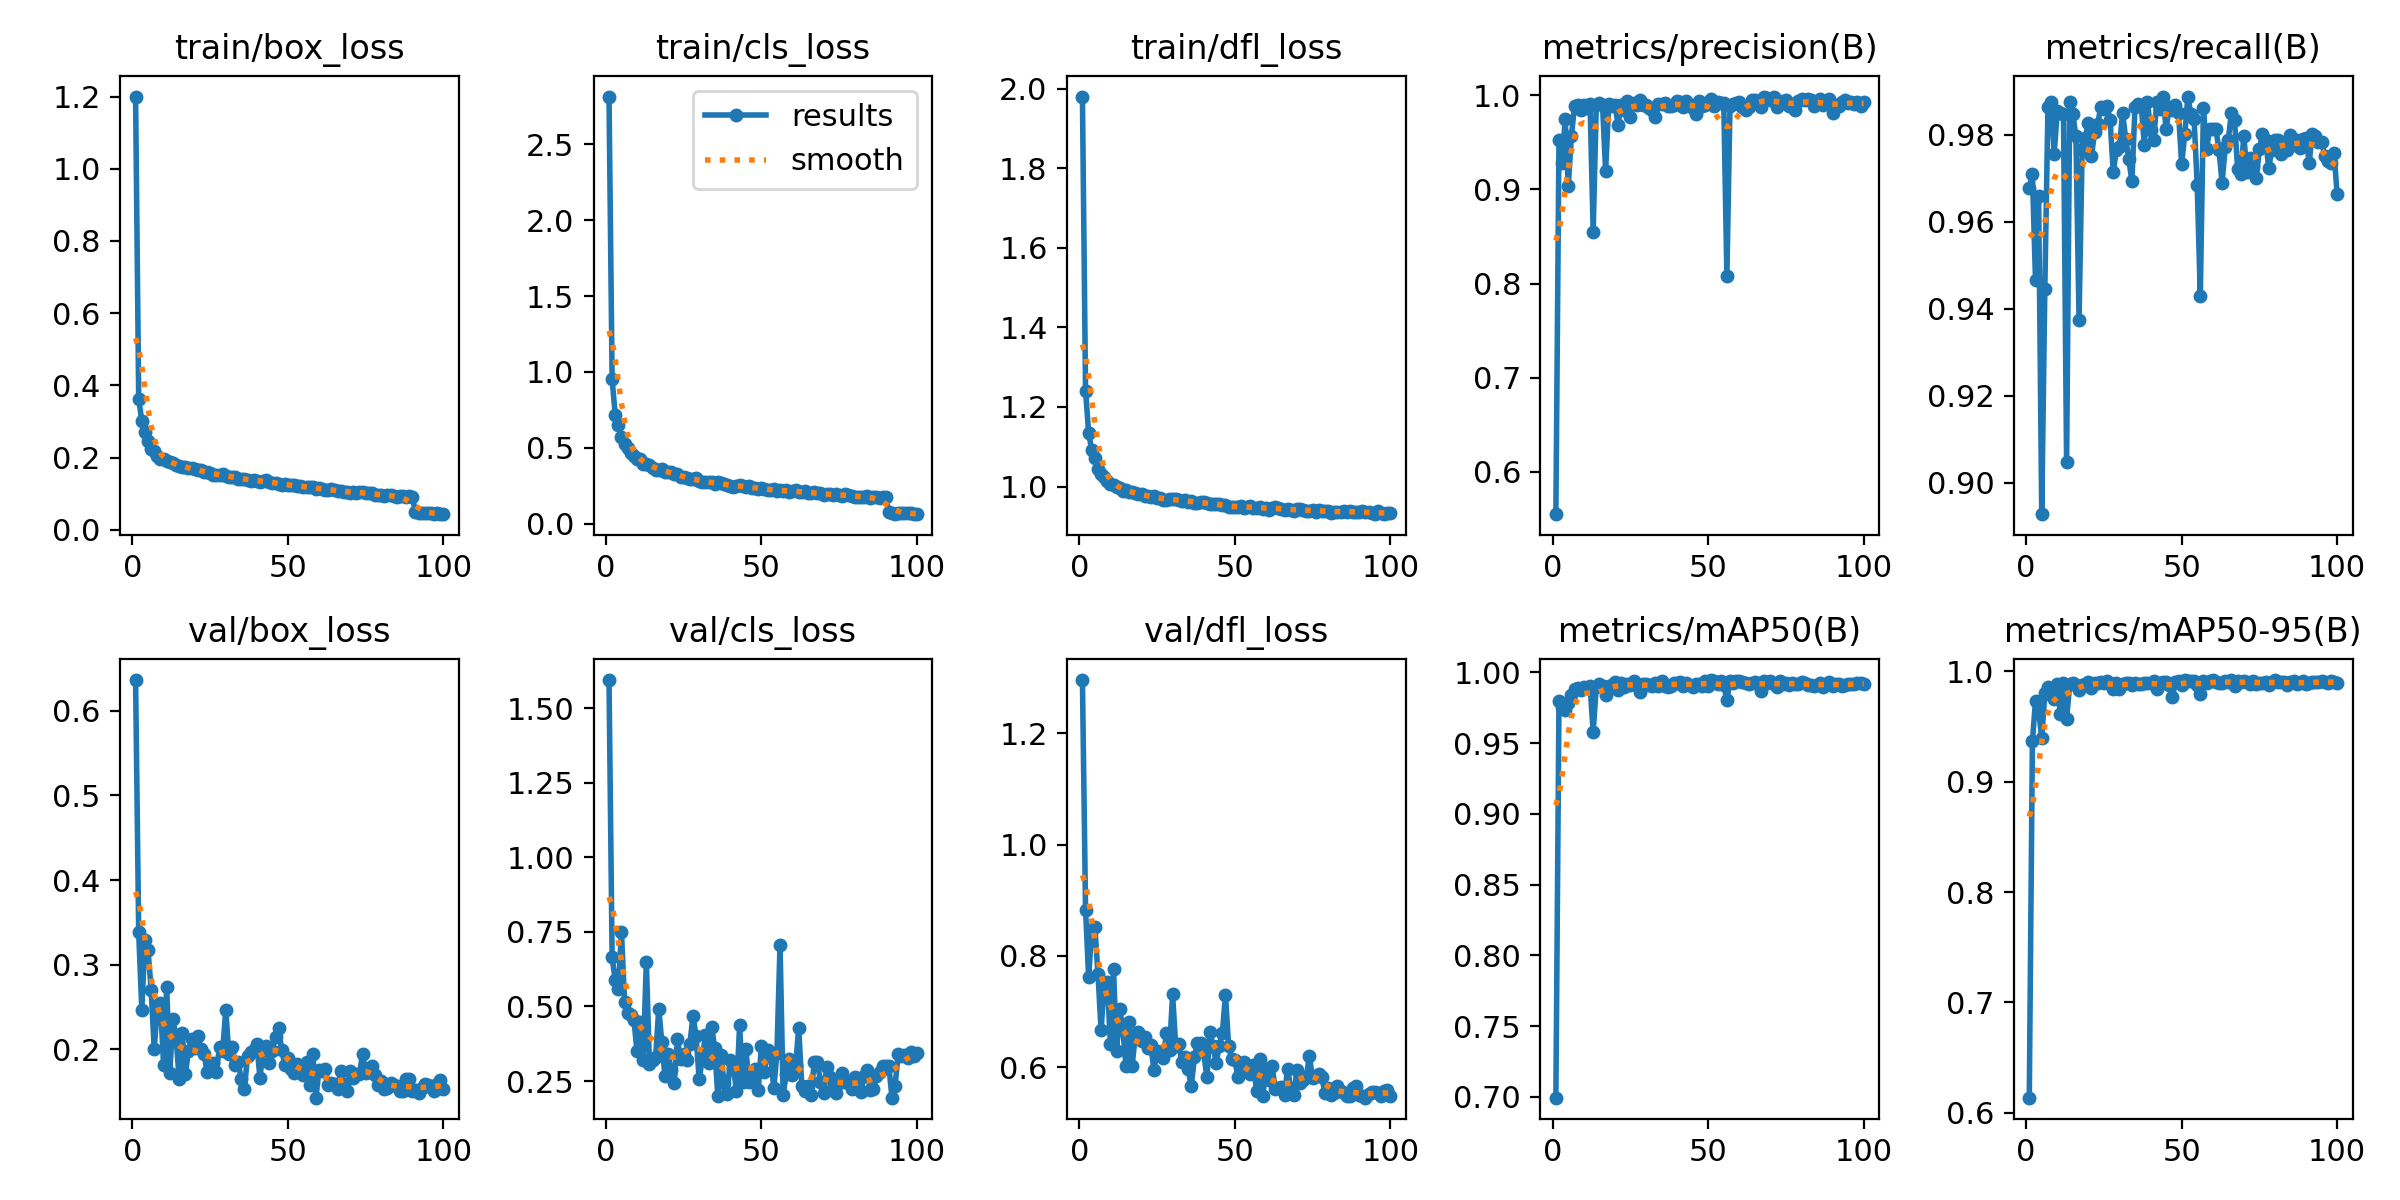

The file beside this chart, header and first rows:
epoch, time, train/box_loss, train/cls_loss, train/dfl_loss, metrics/precision(B), metrics/recall(B), metrics/mAP50(B), metrics/mAP50-95(B), val/box_loss, val/cls_loss, val/dfl_loss, lr/pg0, lr/pg1, lr/pg2
1, 156.7, 1.2, 2.815, 1.98, 0.555, 0.9678, 0.6994, 0.6138, 0.6362, 1.594, 1.296, 0.06741, 0.000665, 0.000665
2, 312.7, 0.3635, 0.9502, 1.241, 0.9527, 0.9709, 0.9796, 0.9363, 0.3381, 0.6646, 0.8831, 0.03475, 0.001331, 0.001331
3, 468.1, 0.3017, 0.7158, 1.135, 0.9276, 0.9466, 0.9758, 0.9731, 0.2467, 0.5877, 0.7615, 0.002079, 0.001997, 0.001997
4, 623.4, 0.27, 0.6491, 1.091, 0.975, 0.9659, 0.9734, 0.9647, 0.3292, 0.5573, 0.8477, 0.001996, 0.001996, 0.001996
5, 777.8, 0.2465, 0.572, 1.071, 0.9039, 0.8928, 0.9783, 0.9392, 0.3177, 0.7509, 0.8515, 0.001993, 0.001993, 0.001993
6, 932.5, 0.2235, 0.5278, 1.044, 0.9569, 0.9446, 0.9842, 0.9801, 0.2703, 0.5166, 0.7671, 0.001989, 0.001989, 0.001989
7, 1087, 0.2179, 0.4997, 1.032, 0.9885, 0.9863, 0.9881, 0.9856, 0.1999, 0.4773, 0.6662, 0.001984, 0.001984, 0.001984
8, 1241, 0.2038, 0.4634, 1.024, 0.9893, 0.9876, 0.9887, 0.9784, 0.2517, 0.4707, 0.7501, 0.001979, 0.001979, 0.001979
9, 1396, 0.197, 0.4431, 1.015, 0.9839, 0.9757, 0.9878, 0.9749, 0.2543, 0.4559, 0.7539, 0.001972, 0.001972, 0.001972
10, 1550, 0.1951, 0.4281, 1.007, 0.9897, 0.9855, 0.9897, 0.9883, 0.1814, 0.3501, 0.6411, 0.001965, 0.001965, 0.001965
11, 1705, 0.1918, 0.4236, 1.003, 0.9865, 0.9851, 0.9891, 0.9613, 0.2733, 0.4491, 0.7762, 0.001957, 0.001957, 0.001957
12, 1859, 0.1872, 0.3952, 1, 0.9911, 0.9848, 0.9905, 0.9891, 0.1725, 0.3197, 0.6285, 0.001948, 0.001948, 0.001948
13, 2013, 0.184, 0.3947, 0.9954, 0.8553, 0.9048, 0.958, 0.9567, 0.2355, 0.6502, 0.7054, 0.001938, 0.001938, 0.001938
14, 2168, 0.1799, 0.3837, 0.9885, 0.9899, 0.9876, 0.9899, 0.9881, 0.2159, 0.308, 0.667, 0.001928, 0.001928, 0.001928
15, 2322, 0.1776, 0.3678, 0.9921, 0.9919, 0.9848, 0.992, 0.9891, 0.1648, 0.3219, 0.6023, 0.001916, 0.001916, 0.001916
16, 2477, 0.1738, 0.3556, 0.9854, 0.9902, 0.9797, 0.9903, 0.9872, 0.2198, 0.3318, 0.6809, 0.001904, 0.001904, 0.001904
17, 2632, 0.1732, 0.3548, 0.9863, 0.9194, 0.9375, 0.9839, 0.9828, 0.1706, 0.4925, 0.6026, 0.001891, 0.001891, 0.001891
18, 2786, 0.1709, 0.3612, 0.984, 0.991, 0.9767, 0.9903, 0.9876, 0.1975, 0.3792, 0.6585, 0.001877, 0.001877, 0.001877
19, 2941, 0.1706, 0.343, 0.9805, 0.9887, 0.9793, 0.9911, 0.9885, 0.2117, 0.2654, 0.6631, 0.001863, 0.001863, 0.001863
20, 3095, 0.1688, 0.3374, 0.9809, 0.9902, 0.9829, 0.9931, 0.9897, 0.2017, 0.3422, 0.6467, 0.001848, 0.001848, 0.001848
21, 3249, 0.167, 0.3372, 0.9762, 0.9688, 0.9751, 0.9878, 0.9845, 0.216, 0.2879, 0.6545, 0.001832, 0.001832, 0.001832
22, 3404, 0.1654, 0.3275, 0.9759, 0.9902, 0.9806, 0.9925, 0.9897, 0.2, 0.2449, 0.6336, 0.001815, 0.001815, 0.001815
23, 3558, 0.16, 0.3296, 0.9749, 0.9846, 0.9826, 0.9895, 0.989, 0.1943, 0.3895, 0.6391, 0.001798, 0.001798, 0.001798
24, 3713, 0.1595, 0.3089, 0.976, 0.9942, 0.9863, 0.9921, 0.9906, 0.1736, 0.3254, 0.5947, 0.00178, 0.00178, 0.00178
25, 3867, 0.1581, 0.3076, 0.9725, 0.9772, 0.9859, 0.9914, 0.9896, 0.1811, 0.3395, 0.6289, 0.001761, 0.001761, 0.001761
26, 4022, 0.1532, 0.2992, 0.9709, 0.992, 0.9867, 0.9942, 0.9908, 0.1833, 0.3198, 0.6216, 0.001742, 0.001742, 0.001742
27, 4176, 0.1524, 0.2951, 0.9666, 0.9902, 0.9834, 0.9916, 0.9895, 0.1734, 0.3737, 0.6168, 0.001722, 0.001722, 0.001722
28, 4331, 0.1518, 0.2953, 0.9667, 0.9956, 0.9715, 0.986, 0.9841, 0.2031, 0.468, 0.6607, 0.001702, 0.001702, 0.001702
29, 4485, 0.1554, 0.3013, 0.9677, 0.9898, 0.9766, 0.9918, 0.989, 0.1981, 0.4003, 0.6314, 0.001681, 0.001681, 0.001681
30, 4640, 0.15, 0.2809, 0.9687, 0.9895, 0.9773, 0.9919, 0.9837, 0.2465, 0.2553, 0.7306, 0.001659, 0.001659, 0.001659
31, 4794, 0.1476, 0.2716, 0.9677, 0.986, 0.9851, 0.9908, 0.9884, 0.1944, 0.3263, 0.6376, 0.001637, 0.001637, 0.001637
32, 4948, 0.1468, 0.2733, 0.9674, 0.9839, 0.9792, 0.9906, 0.9889, 0.2028, 0.4047, 0.6416, 0.001615, 0.001615, 0.001615
33, 5103, 0.1467, 0.2723, 0.9628, 0.9768, 0.9744, 0.9923, 0.9893, 0.1816, 0.3119, 0.6096, 0.001592, 0.001592, 0.001592
34, 5257, 0.1424, 0.2711, 0.966, 0.9904, 0.9694, 0.9906, 0.9875, 0.1846, 0.4324, 0.6187, 0.001568, 0.001568, 0.001568
35, 5412, 0.1416, 0.2619, 0.9603, 0.9906, 0.9863, 0.9938, 0.9894, 0.165, 0.3604, 0.5964, 0.001544, 0.001544, 0.001544
36, 5566, 0.1422, 0.2725, 0.9648, 0.9918, 0.9872, 0.9903, 0.9885, 0.1526, 0.1988, 0.5656, 0.00152, 0.00152, 0.00152
37, 5721, 0.139, 0.2669, 0.9598, 0.9886, 0.9867, 0.9899, 0.9887, 0.1926, 0.337, 0.6179, 0.001495, 0.001495, 0.001495
38, 5875, 0.1369, 0.2601, 0.9592, 0.9883, 0.9777, 0.9904, 0.9895, 0.1973, 0.2435, 0.6435, 0.001469, 0.001469, 0.001469
39, 6029, 0.1381, 0.2531, 0.9606, 0.9902, 0.9876, 0.9921, 0.9895, 0.1992, 0.2074, 0.6437, 0.001444, 0.001444, 0.001444
40, 6184, 0.1357, 0.247, 0.9606, 0.9937, 0.9812, 0.9922, 0.9895, 0.2061, 0.3209, 0.6268, 0.001418, 0.001418, 0.001418
41, 6338, 0.1337, 0.2433, 0.9581, 0.9932, 0.9789, 0.9936, 0.9914, 0.1662, 0.2942, 0.5815, 0.001392, 0.001392, 0.001392
42, 6492, 0.1343, 0.25, 0.9565, 0.9878, 0.9876, 0.9907, 0.9834, 0.1987, 0.2173, 0.6637, 0.001366, 0.001366, 0.001366
43, 6647, 0.1388, 0.2535, 0.9571, 0.9936, 0.986, 0.9925, 0.9897, 0.2044, 0.4363, 0.6381, 0.001339, 0.001339, 0.001339
44, 6801, 0.1332, 0.246, 0.9555, 0.9888, 0.9888, 0.9911, 0.99, 0.1843, 0.246, 0.6076, 0.001312, 0.001312, 0.001312
45, 6956, 0.1311, 0.2409, 0.9568, 0.9861, 0.9814, 0.99, 0.9899, 0.1984, 0.3583, 0.638, 0.001285, 0.001285, 0.001285
46, 7110, 0.1311, 0.2478, 0.9528, 0.9807, 0.9863, 0.9915, 0.9873, 0.2149, 0.2457, 0.6613, 0.001258, 0.001258, 0.001258
47, 7265, 0.1261, 0.2341, 0.9539, 0.9935, 0.9859, 0.9919, 0.9766, 0.2248, 0.2798, 0.7304, 0.00123, 0.00123, 0.00123
48, 7419, 0.1255, 0.2357, 0.9478, 0.9888, 0.9869, 0.9906, 0.9898, 0.1993, 0.2896, 0.6379, 0.001203, 0.001203, 0.001203
49, 7573, 0.1265, 0.2309, 0.9498, 0.9897, 0.9851, 0.9938, 0.9913, 0.1811, 0.2195, 0.6149, 0.001175, 0.001175, 0.001175
50, 7728, 0.1236, 0.2348, 0.9493, 0.9927, 0.9733, 0.9906, 0.9877, 0.1894, 0.366, 0.6134, 0.001148, 0.001148, 0.001148
51, 7882, 0.1243, 0.2303, 0.9487, 0.9959, 0.9801, 0.9946, 0.9917, 0.1763, 0.2813, 0.5826, 0.00112, 0.00112, 0.00112
52, 8037, 0.1237, 0.2215, 0.9503, 0.9889, 0.9888, 0.9939, 0.991, 0.1716, 0.3555, 0.5939, 0.001092, 0.001092, 0.001092
53, 8191, 0.121, 0.22, 0.9469, 0.9928, 0.9847, 0.9915, 0.9908, 0.1828, 0.3333, 0.6085, 0.001065, 0.001065, 0.001065
54, 8345, 0.1219, 0.2251, 0.9487, 0.9917, 0.9836, 0.9939, 0.9912, 0.1752, 0.2251, 0.5971, 0.001037, 0.001037, 0.001037
55, 8500, 0.1192, 0.2155, 0.9507, 0.9917, 0.9685, 0.9911, 0.9874, 0.17, 0.3438, 0.5884, 0.00101, 0.00101, 0.00101
56, 8654, 0.1184, 0.219, 0.9473, 0.8085, 0.943, 0.9802, 0.979, 0.1854, 0.7067, 0.6041, 0.0009823, 0.0009823, 0.0009823
57, 8809, 0.1202, 0.217, 0.9473, 0.9885, 0.9861, 0.9939, 0.9913, 0.1584, 0.2035, 0.5571, 0.0009551, 0.0009551, 0.0009551
58, 8963, 0.1178, 0.2185, 0.9475, 0.9905, 0.9768, 0.9927, 0.9894, 0.1948, 0.274, 0.6152, 0.000928, 0.000928, 0.000928
59, 9118, 0.114, 0.2087, 0.9445, 0.992, 0.9814, 0.9939, 0.9914, 0.1429, 0.3245, 0.5484, 0.0009012, 0.0009012, 0.0009012
60, 9272, 0.1154, 0.2126, 0.9473, 0.9932, 0.9814, 0.994, 0.9919, 0.1754, 0.2717, 0.5969, 0.0008745, 0.0008745, 0.0008745
... 40 more rows
